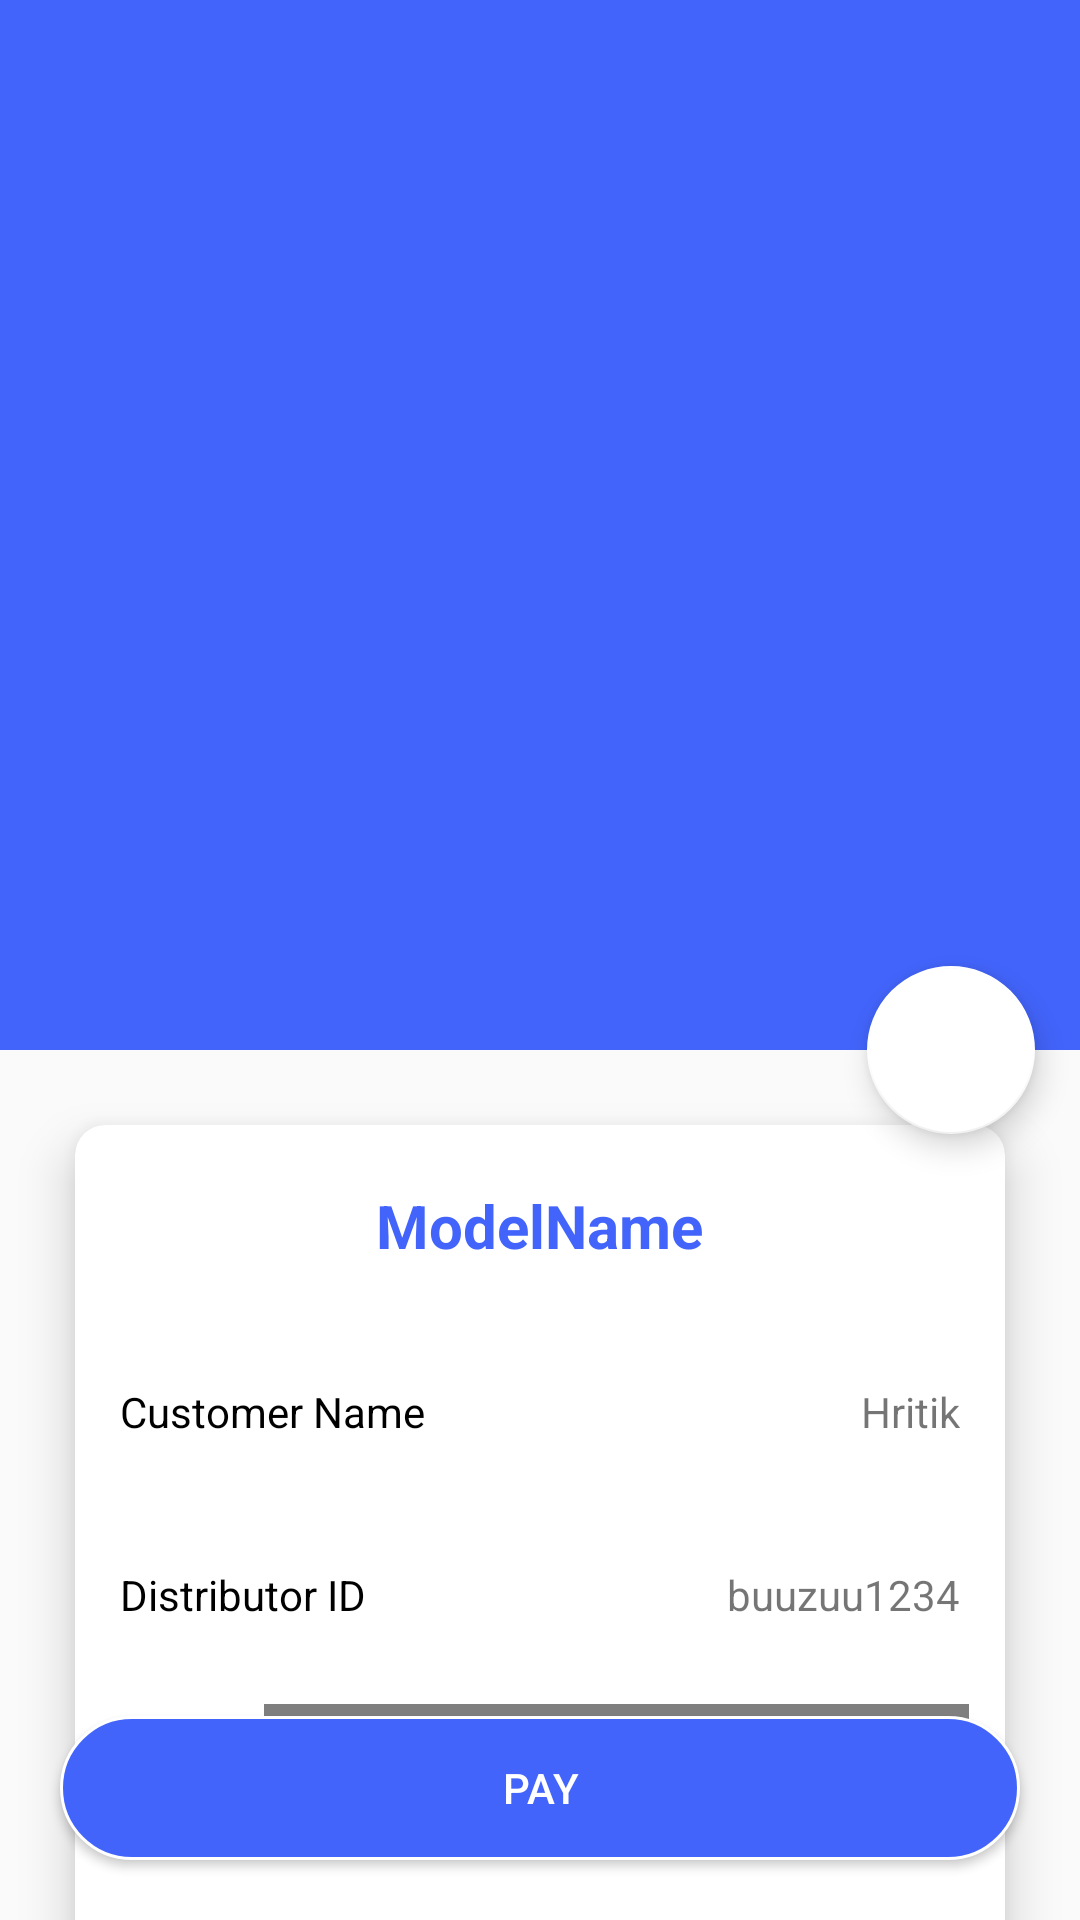

Here is an Android app screen rendered from its layout file. Give the layout XML and the strings, colors and styles it references.
<!-- AndroidManifest.xml: application theme AppTheme -->
<!-- res/layout/activity_generate_order2.xml -->
<?xml version="1.0" encoding="utf-8"?>
<android.support.design.widget.CoordinatorLayout
    xmlns:android="http://schemas.android.com/apk/res/android"
    xmlns:app="http://schemas.android.com/apk/res-auto"
    xmlns:tools="http://schemas.android.com/tools"
    android:layout_width="match_parent"
    android:layout_height="match_parent"
    tools:context=".GenerateOrder">

    <android.support.design.widget.AppBarLayout
        android:id="@+id/app_bar_layout"
        android:layout_width="match_parent"
        android:layout_height="wrap_content"
        android:fitsSystemWindows="true"
        android:theme="@style/ThemeOverlay.AppCompat.Dark.ActionBar">


        <android.support.design.widget.CollapsingToolbarLayout
            android:id="@+id/collapsing"
            android:layout_width="match_parent"
            android:layout_height="350dp"
            android:fitsSystemWindows="true"
            app:contentScrim="#0e0d0e"
            app:expandedTitleTextAppearance="@android:color/transparent"
            app:layout_scrollFlags="scroll|exitUntilCollapsed">

            <ImageView
                android:id="@+id/scheme_img"
                android:layout_width="match_parent"
                android:layout_height="match_parent"
                android:contentDescription="@null"
                android:scaleType="centerCrop"
                app:layout_collapseMode="parallax" />

            <android.support.v7.widget.Toolbar
                android:id="@+id/toolbar"
                android:layout_width="match_parent"
                android:layout_height="?attr/actionBarSize"
                app:layout_collapseMode="parallax"
                app:popupTheme="@style/ThemeOverlay.AppCompat.Light"
                app:title="" />


        </android.support.design.widget.CollapsingToolbarLayout>

    </android.support.design.widget.AppBarLayout>


    <android.support.design.widget.FloatingActionButton
        android:id="@+id/bookMark"
        android:layout_width="wrap_content"
        android:layout_height="wrap_content"
        android:layout_marginRight="15dp"
        android:backgroundTint="@android:color/white"
        android:src="@drawable/ic_add_location_black_24dp"
        app:elevation="6dp"
        app:layout_anchor="@id/app_bar_layout"
        app:layout_anchorGravity="bottom|right|end"
        app:pressedTranslationZ="12dp" />

    <android.support.v4.widget.NestedScrollView
        android:layout_width="match_parent"
        android:layout_height="match_parent"
        android:clipToPadding="false"
        app:layout_behavior="@string/appbar_scrolling_view_behavior">




        <android.support.v7.widget.CardView
            android:layout_width="match_parent"
            app:cardElevation="10dp"
            app:cardCornerRadius="10dp"
            android:layout_margin="25dp"
            android:layout_height="match_parent">

            <RelativeLayout
                android:layout_width="match_parent"
                android:orientation="vertical"
                android:layout_height="wrap_content">
                <TextView
                    android:layout_width="wrap_content"
                    android:layout_height="wrap_content"
                    android:id="@+id/scheme_name"
                    android:layout_marginTop="8dp"
                    android:padding="12dp"
                    android:textColor="@color/colorPrimary"
                    android:textSize="20sp"
                    android:layout_centerHorizontal="true"
                    android:textStyle="bold"
                    android:text="ModelName"/>
                <TextView
                    android:layout_width="wrap_content"
                    android:layout_height="wrap_content"
                    android:id="@+id/scheme_description"
                    android:layout_marginTop="12dp"
                    android:padding="15dp"
                    android:layout_below="@id/scheme_name"
                    android:lineSpacingMultiplier="1.5"
                    android:text="Customer Name"
                    android:textSize="14sp"
                    android:textColor="@android:color/black"
                    />
                <TextView
                    android:layout_width="wrap_content"
                    android:layout_height="wrap_content"
                    android:textAlignment="textEnd"
                    android:lineSpacingMultiplier="1.5"
                    android:layout_toRightOf="@id/scheme_description"
                    android:layout_below="@id/scheme_name"
                    android:layout_marginTop="12dp"
                    android:padding="15dp"
                    android:id="@+id/customerName"
                    android:text="Hritik"
                    android:layout_alignParentRight="true"/>
                <TextView
                    android:layout_width="wrap_content"
                    android:layout_height="wrap_content"
                    android:id="@+id/distriId"
                    android:layout_marginTop="12dp"
                    android:padding="15dp"
                    android:layout_below="@id/scheme_description"
                    android:lineSpacingMultiplier="1.5"
                    android:text="Distributor ID"
                    android:textSize="14sp"
                    android:textColor="@android:color/black"
                    />
                <TextView
                    android:layout_width="wrap_content"
                    android:layout_height="wrap_content"
                    android:textAlignment="textEnd"
                    android:id="@+id/distributor_ID"
                    android:lineSpacingMultiplier="1.5"
                    android:layout_toRightOf="@id/scheme_description"
                    android:layout_below="@id/customerName"
                    android:layout_marginTop="12dp"
                    android:padding="15dp"
                    android:text="buuzuu1234"
                    android:layout_alignParentRight="true"/>
                <TextView
                    android:layout_width="wrap_content"
                    android:layout_height="wrap_content"
                    android:layout_marginTop="12dp"
                    android:padding="15dp"
                    android:textColor="@android:color/black"
                    android:id="@+id/month"
                    android:layout_below="@id/distriId"
                    android:text="Select Month"/>

                <org.angmarch.views.NiceSpinner
                    android:id="@+id/nice_spinner"
                    android:layout_width="wrap_content"
                    android:padding="15dp"
                    android:layout_alignParentRight="true"
                    android:layout_below="@id/distributor_ID"
                    android:layout_height="wrap_content"
                    android:layout_margin="12dp"/>

                <TextView
                    android:layout_width="wrap_content"
                    android:layout_height="wrap_content"
                    android:layout_marginTop="19dp"
                    android:padding="15dp"
                    android:textColor="@android:color/black"
                    android:id="@+id/amount"
                    android:layout_below="@id/month"
                    android:text="Total"/>
                <TextView
                    android:layout_width="wrap_content"
                    android:layout_height="wrap_content"
                    android:textAlignment="textEnd"
                    android:id="@+id/totalAmount"
                    android:layout_toRightOf="@id/scheme_description"
                    android:layout_below="@id/nice_spinner"
                    android:layout_marginTop="12dp"
                    android:padding="15dp"
                    android:text="600"
                    android:layout_alignParentRight="true"/>

                <TextView
                    android:layout_width="wrap_content"
                    android:layout_height="wrap_content"
                    android:id="@+id/address"
                    android:layout_marginTop="8dp"
                    android:padding="12dp"
                    android:textColor="@color/colorPrimary"
                    android:textSize="20sp"
                    android:layout_below="@+id/totalAmount"
                    android:layout_centerHorizontal="true"
                    android:textStyle="bold"
                    android:text="Address"/>
                <EditText
                    android:layout_width="wrap_content"
                    android:layout_height="wrap_content"
                    android:textAlignment="center"
                    android:hint="Put Your Address"
                    android:id="@+id/shipAdd"
                    android:layout_centerHorizontal="true"
                    android:text="C.K 65-8 KabirChaura, Varanasi"
                    android:layout_below="@id/address"/>



            </RelativeLayout>




        </android.support.v7.widget.CardView>





    </android.support.v4.widget.NestedScrollView>
    <Button
        android:layout_width="match_parent"
        android:id="@+id/placeOrder"
        android:background="@drawable/shapesignup"
        android:text="Pay"
        android:layout_marginBottom="20dp"
        android:layout_margin="20dp"
        android:textColor="@android:color/white"
        android:layout_gravity="bottom"
        android:layout_height="wrap_content" />


</android.support.design.widget.CoordinatorLayout>
<!-- resources referenced by this layout -->
<resources>
  <color name="colorPrimary">#4264fb</color>
  <!-- drawable shapesignup (drawable) -->
  <?xml version="1.0" encoding="utf-8"?>
  <shape xmlns:android="http://schemas.android.com/apk/res/android"
      android:shape="rectangle">
  
      <solid android:color="#4264fb"></solid>
  
      <corners android:radius="25dp"></corners>
  
      <stroke
          android:width="1dp"
          android:color="#FFF"></stroke>
  
      <padding
          android:bottom="0dp"
          android:left="10dp"
          android:right="10dp"
          android:top="0dp"></padding>
  
  </shape>
  <style name="AppTheme" parent="Theme.AppCompat.Light.NoActionBar">
          
          <item name="colorPrimary">@color/colorPrimary</item>
          <item name="colorPrimaryDark">@color/colorPrimaryDark</item>
          <item name="colorAccent">@color/colorAccent</item>
          <item name="windowActionBar">false</item>
          <item name="windowNoTitle">true</item>
      </style>
  <color name="colorPrimaryDark">#4264fb</color>
  <color name="colorAccent">#ffffff</color>
</resources>
